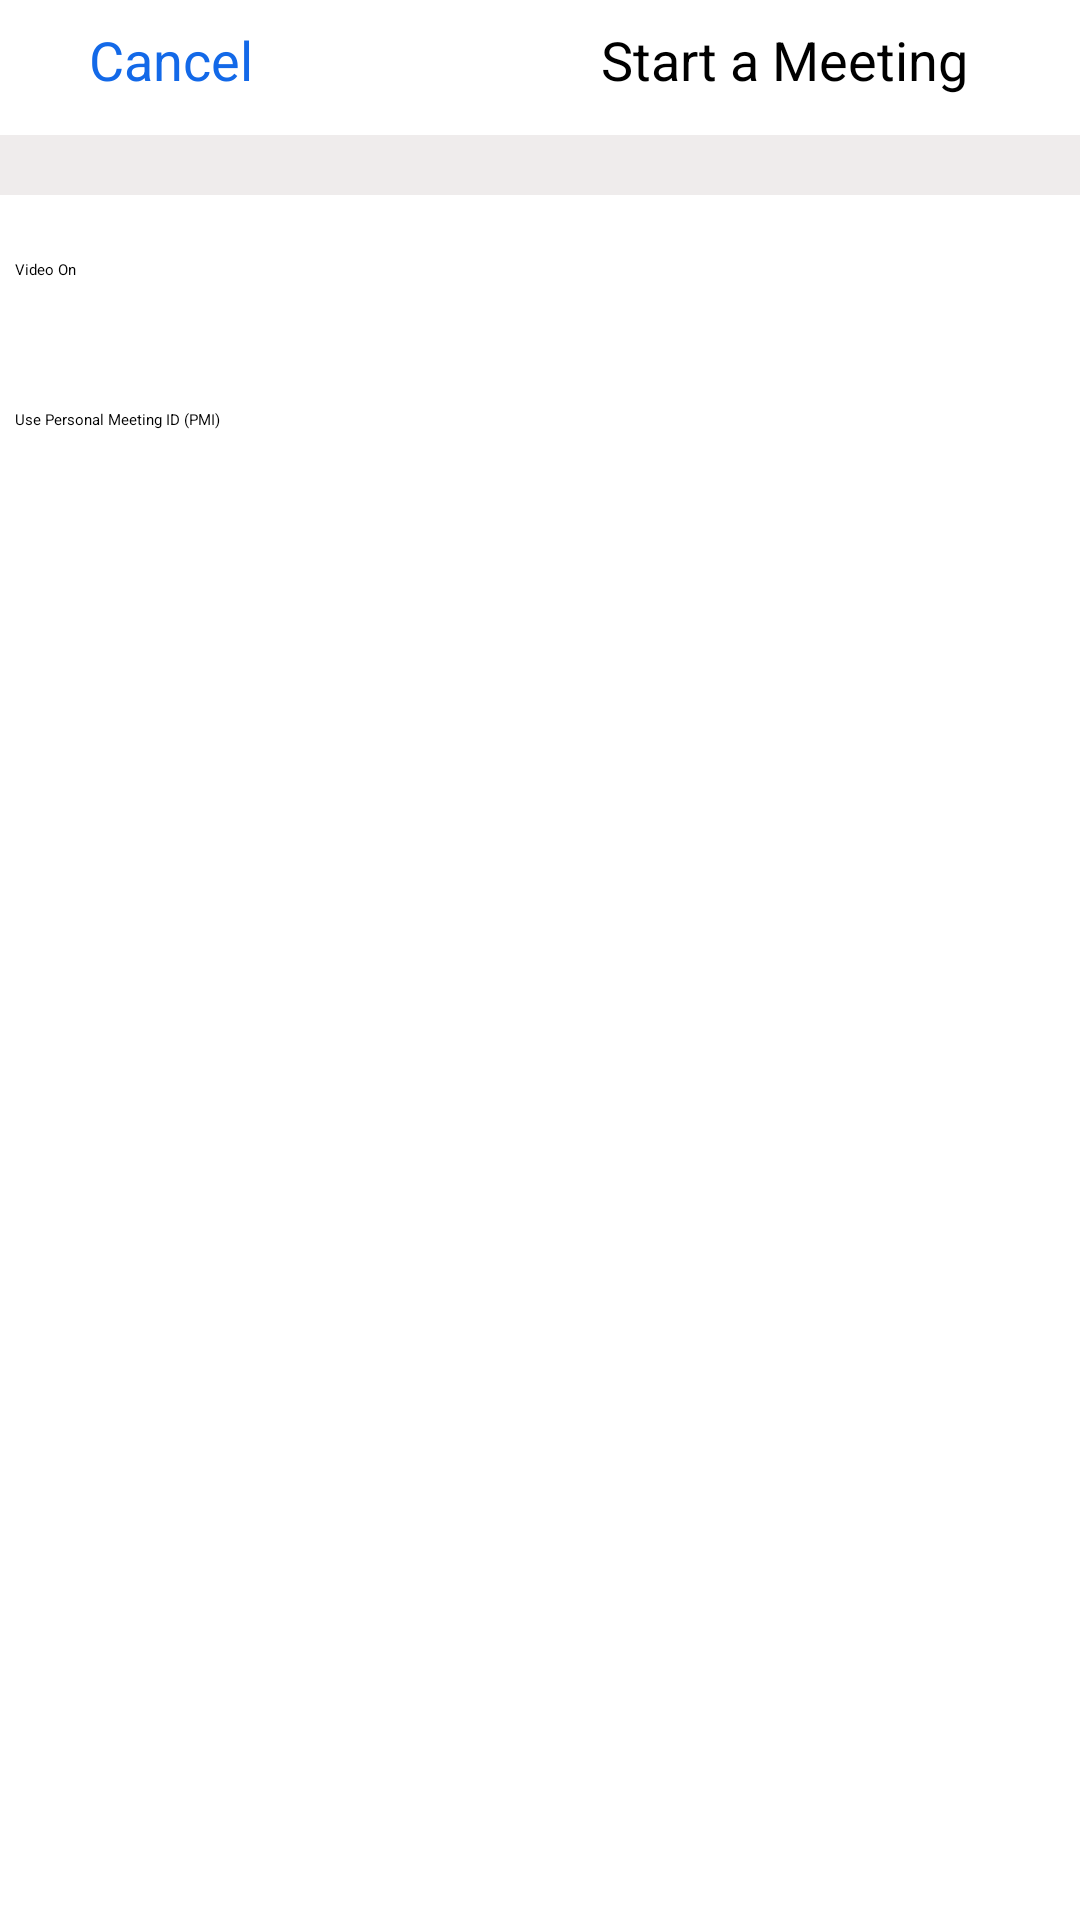

Produce the Android XML layout that renders to this screen, including the resource entries it uses.
<!-- AndroidManifest.xml: application theme Theme.Zoom_app -->
<!-- res/layout/activity_starta_meeting.xml -->
<?xml version="1.0" encoding="utf-8"?>
<LinearLayout xmlns:android="http://schemas.android.com/apk/res/android"
    xmlns:app="http://schemas.android.com/apk/res-auto"
    xmlns:tools="http://schemas.android.com/tools"
    android:layout_width="match_parent"
    android:layout_height="match_parent"
    tools:context=".Starta_meeting"
    android:orientation="vertical">

    <LinearLayout
        android:layout_width="match_parent"
        android:layout_height="45dp"
        android:orientation="horizontal"
        >

        <TextView
            android:layout_width="94dp"
            android:layout_height="40dp"
            android:layout_marginLeft="10dp"
            android:layout_marginBottom="8dp"
            android:gravity="center"
            android:text="Cancel"
            android:textColor="@color/wave"
            android:textSize="18dp" />

        <TextView
            android:layout_width="295dp"
            android:layout_height="40dp"
            android:gravity="center"
            android:layout_marginLeft="10dp"
            android:layout_marginBottom="8dp"
            android:text="Start a Meeting"
            android:textColor="@color/black"
            android:textSize="18dp" />

    </LinearLayout>
    <TextView
        android:layout_width="match_parent"
        android:layout_height="20dp"
        android:background="#EFECEC"/>

    <LinearLayout
        android:layout_width="match_parent"
        android:layout_height="106dp"
        android:orientation="vertical">


        <TextView
            android:layout_width="match_parent"
            android:layout_height="50dp"
            android:layout_marginLeft="5dp"
            android:gravity=""
            android:text="Video On"
            android:textColor="@color/black" />

        <TextView
            android:layout_width="match_parent"
            android:layout_height="50dp"
            android:layout_marginLeft="5dp"
            android:gravity=""
            android:text="Use Personal Meeting ID (PMI)"
            android:textColor="@color/black" />


    </LinearLayout>

    <androidx.appcompat.widget.AppCompatButton
        android:id="@+id/btn_joinmain"
        android:layout_width="392dp"
        android:layout_height="wrap_content"
        android:layout_gravity="right"
        android:layout_marginRight="8dp"
        android:layout_marginTop="10dp"
        android:background="@drawable/join_btn"
        android:text="Start a Meeting"
        android:textAllCaps="false"
        android:textColor="@color/white" />


</LinearLayout>
<!-- resources referenced by this layout -->
<resources>
  <color name="black">#FF000000</color>
  <color name="wave">#1369E8</color>
  <color name="white">#FFFFFFFF</color>
</resources>
